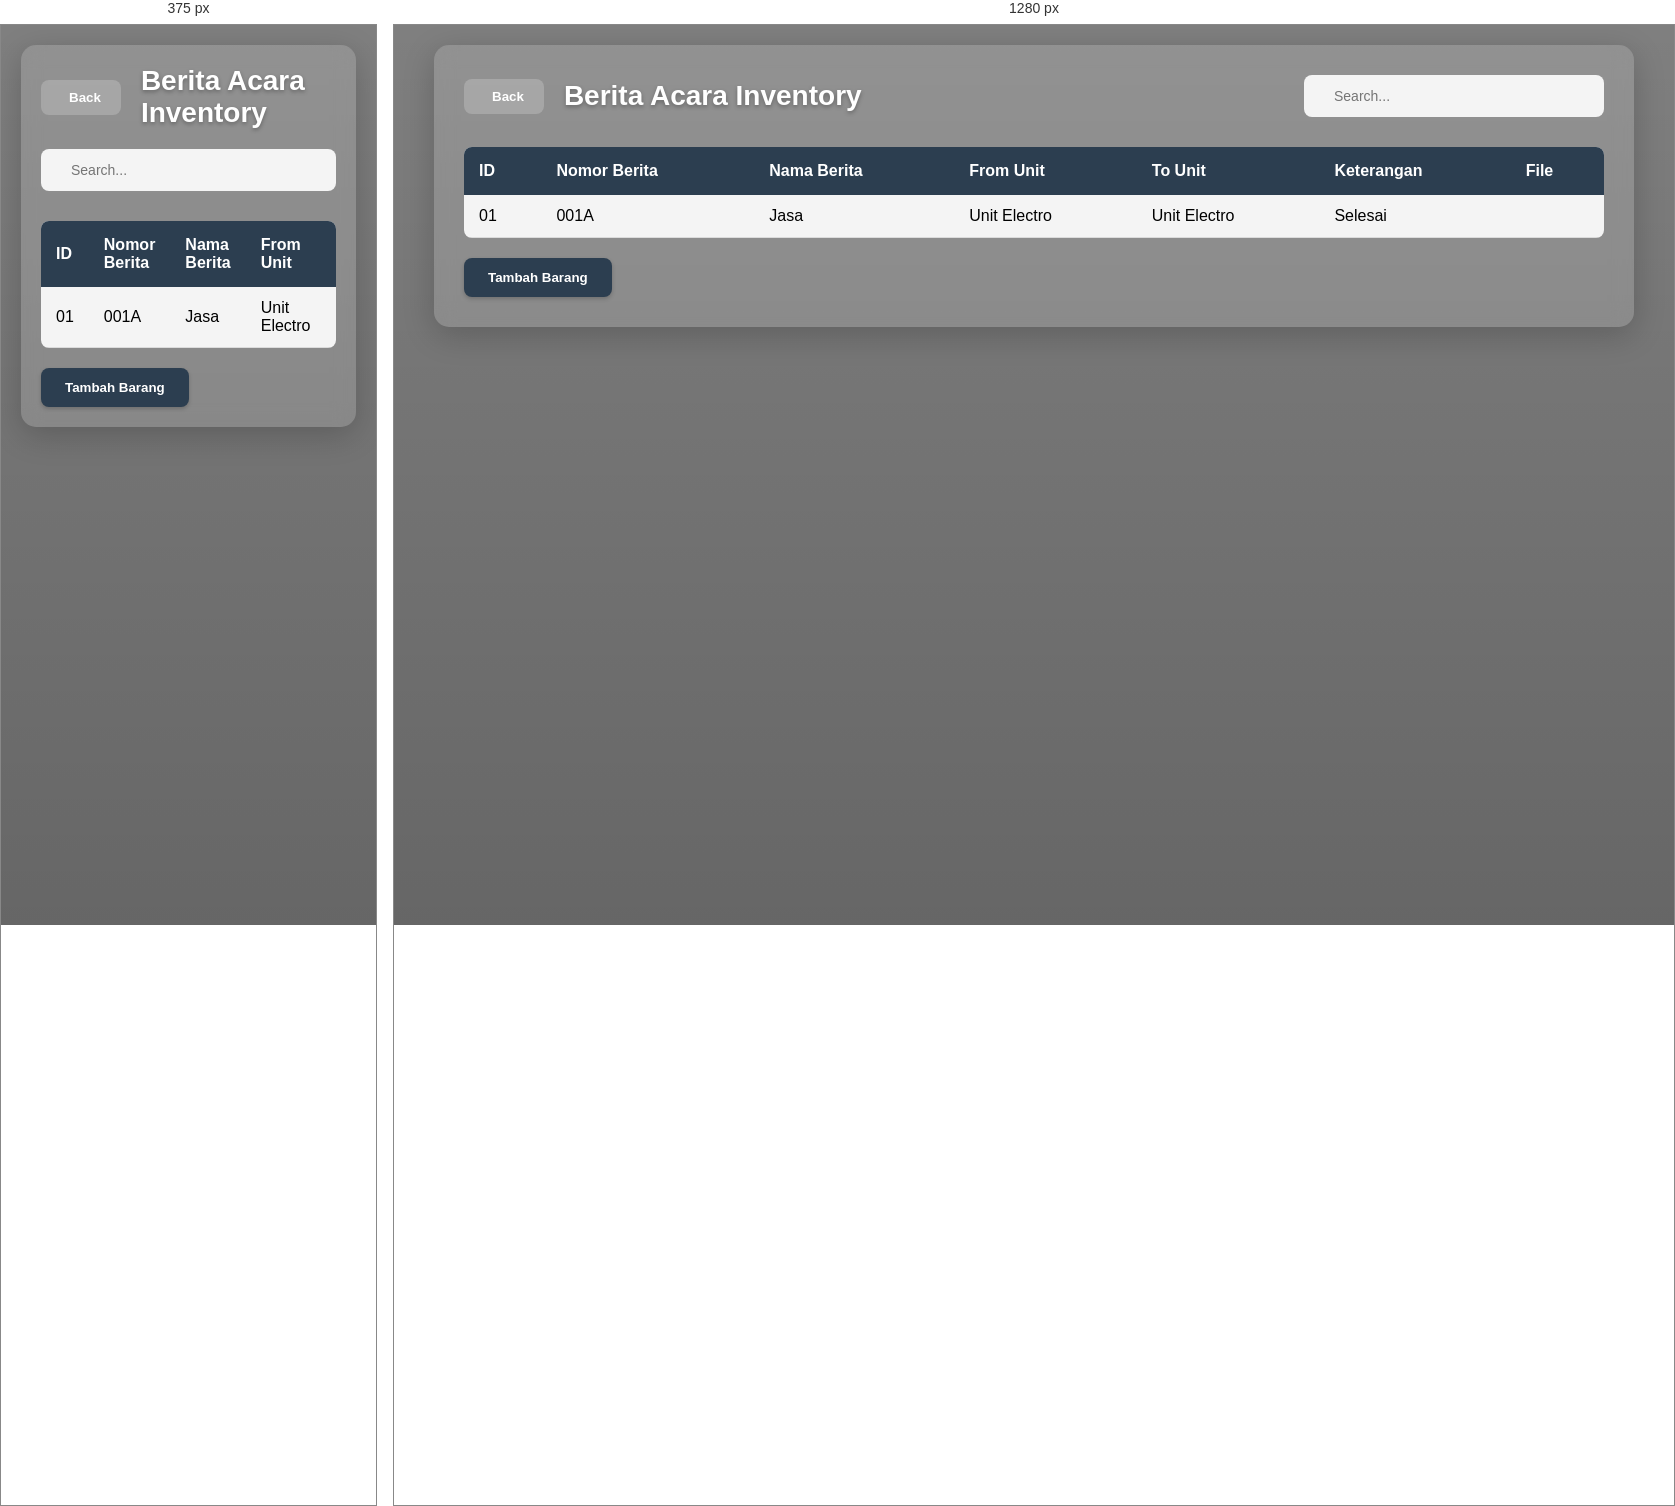
Rendered at 375 px and 1280 px, left to right.

<!-- file: beritaAcara.html -->
<!DOCTYPE html>
<html lang="en">
<head>
    <meta charset="UTF-8">
    <meta name="viewport" content="width=device-width, initial-scale=1.0">
    <title>Sistem Inventori</title>
    <link rel="stylesheet" href="beritaAcara.css">
    <link rel="stylesheet" href="https://cdnjs.cloudflare.com/ajax/libs/font-awesome/6.5.1/css/all.min.css">
</head>
<body>
    <div class="container">
        <div class="header">
            <div class="header-left">
                <button class="back-button" onclick="window.location.href='homepage.html'">
                    <i class="fas fa-arrow-left"></i>
                    Back
                </button>
                <h1>Berita Acara Inventory</h1>
            </div>
            <div class="search-bar">
                <i class="fas fa-search"></i>
                <input type="text" placeholder="Search...">
            </div>
        </div>

        <table>
            <thead>
                <tr>
                    <th>ID</th>
                    <th>Nomor Berita</th>
                    <th>Nama Berita</th>
                    <th>From Unit</th>
                    <th>To Unit</th>
                    <th>Keterangan</th>
                    <th>File</th>
                </tr>
            </thead>
            <tbody>
                <tr>
                    <td>01</td>
                    <td>001A</td>
                    <td>Jasa</td>
                    <td>Unit Electro</td>
                    <td>Unit Electro</td>
                    <td>Selesai</td>
                    <td>
                        <i class="fas fa-book"></i>
                    </td>
                </tr>
            </tbody>
        </table>

        <button class="add-button" onclick="showAddBeritaDialog()">
            <i class="fas fa-plus"></i> Tambah Barang
        </button>
    </div>

    <!-- Add Inventory Dialog -->
    <div class="dialog-overlay" id="addBeritaAcaraDialog">
        <div class="dialog">
            <div class="dialog-header">
                <h2>Tambah Data Berita Acara</h2>
            </div>
            <div class="dialog-content">
                <form id="beritaAcara">
                    <div class="form-grid">
                        <div class="form-group">
                            <label for="id">ID</label>
                            <input type="text" id="id" class="form-input" required>
                        </div>
                        
                        <div class="form-group">
                            <label for="noberita">No Berita</label>
                            <input type="text" id="noberita" class="form-input" required>
                        </div>
                        
                        <div class="form-group">
                            <label for="namaberita">Nama Berita</label>
                            <input type="text" id="namaberita" class="form-input" required>
                        </div>
                        
                        <div class="form-group">
                            <label for="fromunit">From Unit</label>
                            <input type="text" id="fromunit" class="form-input" required>
                        </div>
                        
                        <div class="form-group">
                            <label for="tounit">To Unit</label>
                            <input type="text" id="tounit" class="form-input" required>
                        </div>
                        
                        <div class="form-group">
                            <label for="keterangan">Keterangan</label>
                            <input type="text" id="keterangan" class="form-input" required>
                        </div>

                        
                    </div>

                    <div class="form-group">
                        <label for="fileUpload" class="file-label">Upload File</label>
                        <input type="file" id="fileUpload" class="form-control-file" required>
                    </div>

                    <div class="dialog-actions">
                        <button type="button" class="btn-cancel" onclick="closeBeritaDialog()">Cancel</button>
                        <button type="submit" class="btn-save">Save</button>
                    </div>
                </form>
            </div>
        </div>
    </div>

    <script src="script.js"></script>
</body>
</html>

/* @media block from beritaAcara.css */
@media (max-width: 768px) {
    .header {
        flex-direction: column;
        gap: 20px;
    }
    
    .header-left {
        width: 100%;
        justify-content: space-between;
    }
    
    .search-bar {
        width: 100%;
    }
    
    .container {
        padding: 20px;
    }
    
    table {
        display: block;
        overflow-x: auto;
    }

    .form-grid {
        grid-template-columns: 1fr;
    }
    
    .dialog {
        width: 95%;
        margin: 20px;
    }
}